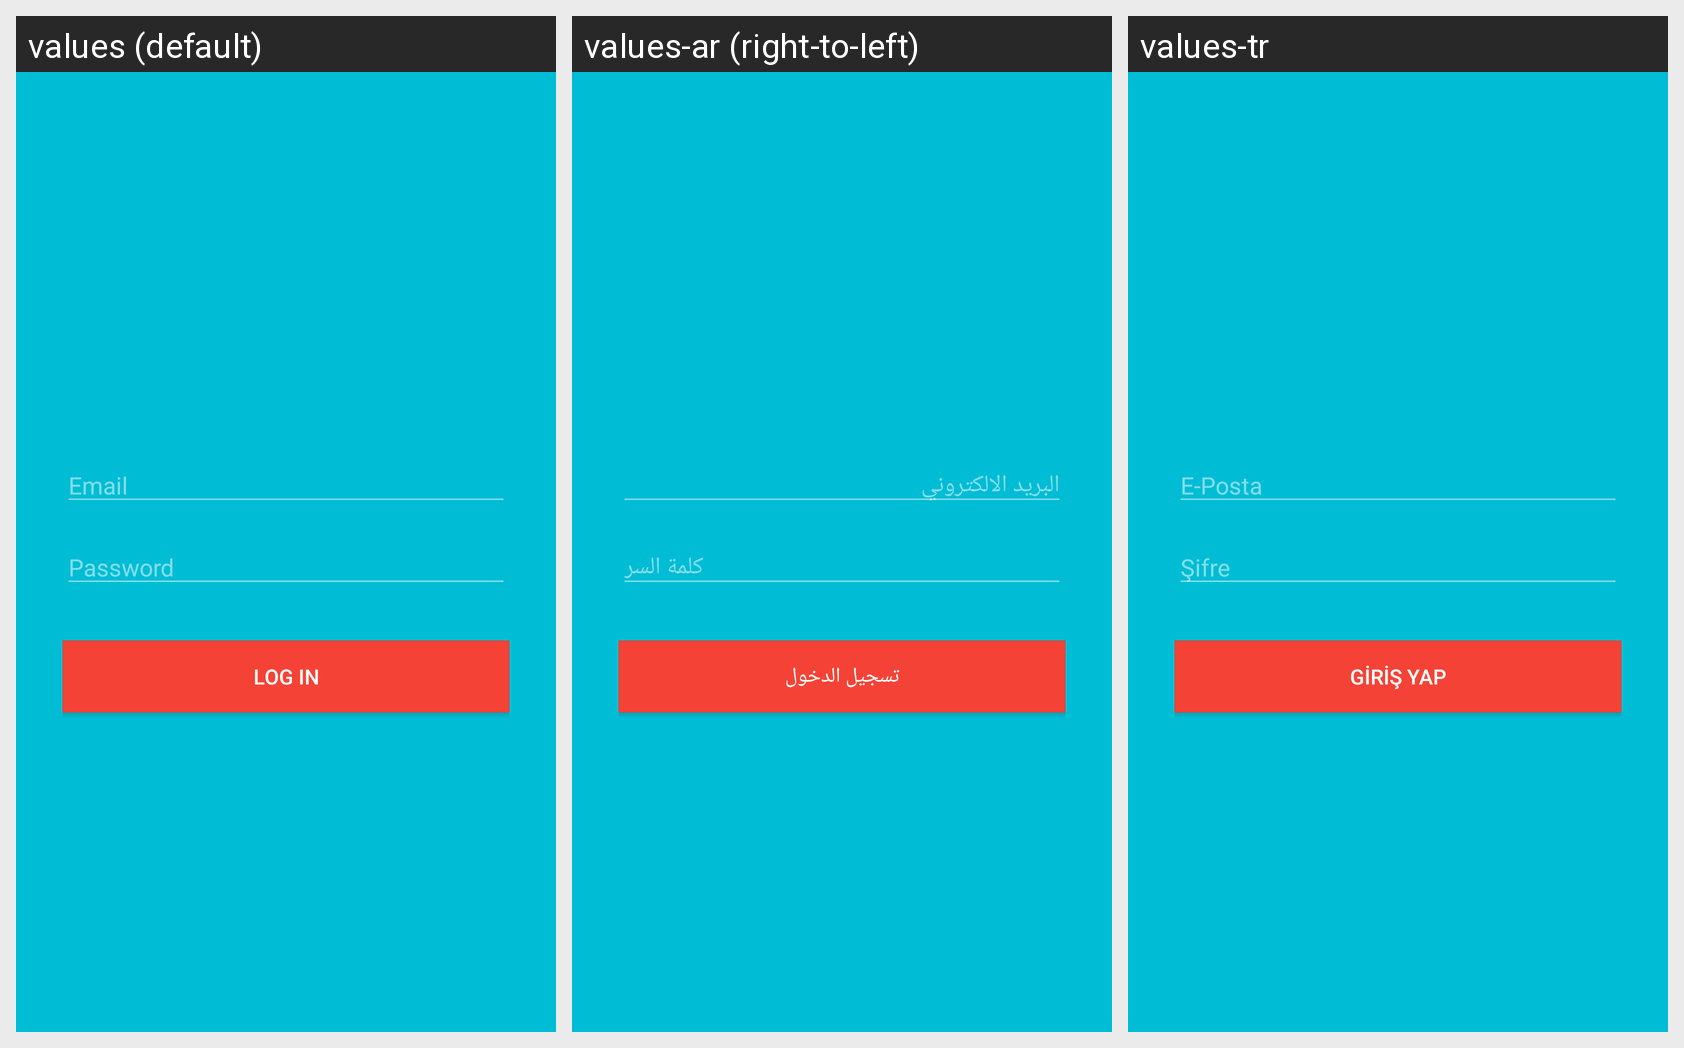

The same Android screen rendered under several of its app's locales, left to right. List the strings drawn on it with the default value and each locale's translation.
Android screen res/layout/activity_login.xml rendered under 3 locales, left to right: values (default), values-ar (right-to-left), values-tr. Device: Nexus 5 (rendered at 1080×1920; each locale shown at half size, 540×960, under a caption strip naming it); theme Theme.AppCompat.NoActionBar.
Strings drawn on this screen, with the default value and each locale's value (text and hints the layout hard-codes, and strings that could not be matched under every locale, appear in the picture but are not listed):

loginEmailHint
  values: Email
  values-ar: البريد الالكتروني
  values-tr: E-Posta

loginPasswordHint
  values: Password
  values-ar: كلمة السر
  values-tr: Şifre

loginButtonText
  values: Log In
  values-ar: تسجيل الدخول
  values-tr: Giriş yap
